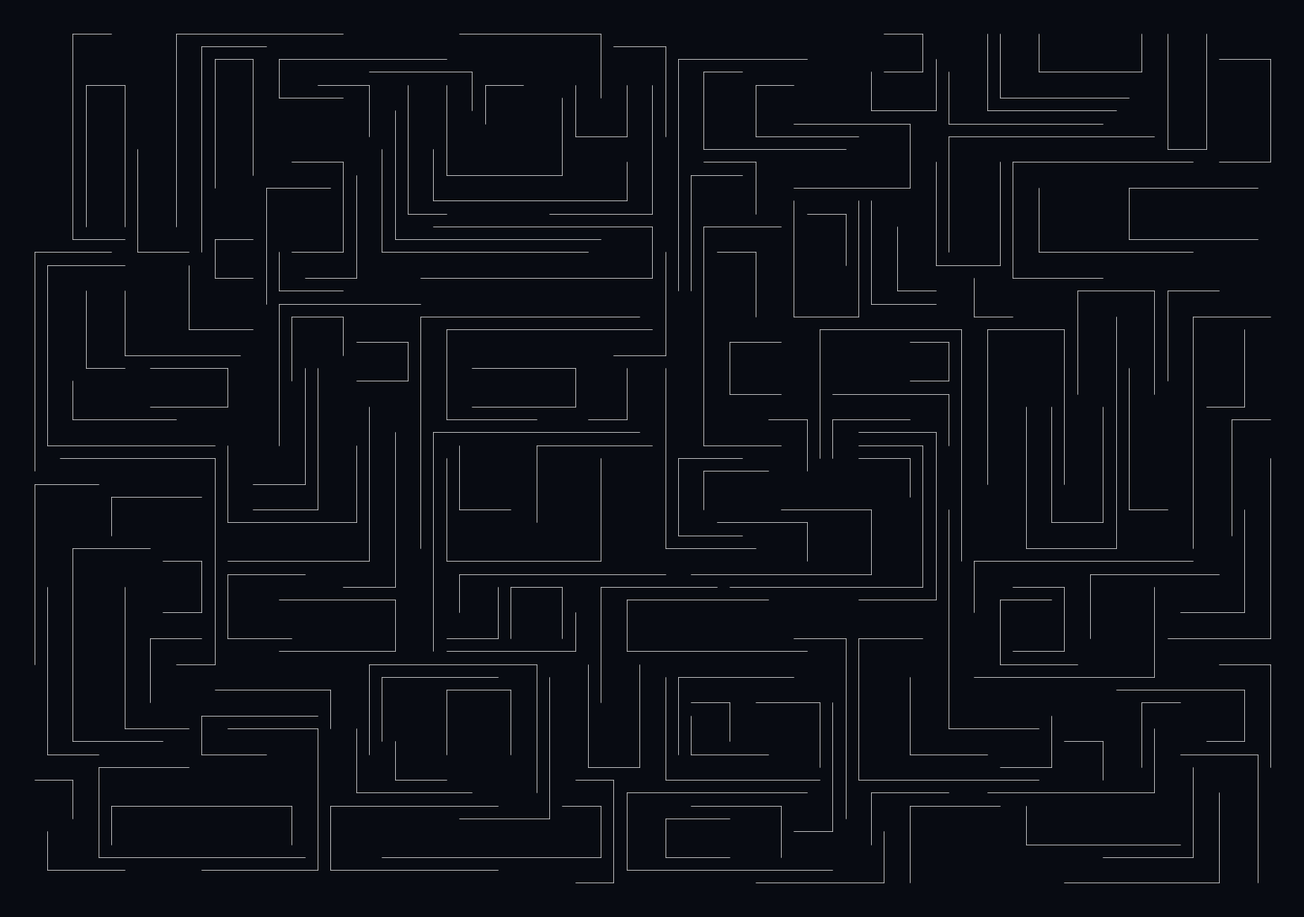

Write Python code to recreate this figure.
import random
import matplotlib.pyplot as plt

# =========================
# CONFIGURATION
# =========================

CANVAS_W = 100
CANVAS_H = 70

SHAPE_COUNT = 220

MIN_SIZE = 3
MAX_SIZE = 18

MAX_ATTEMPTS = 500

BACKGROUND = "#080B12"
LINE_COLOR = "#E8E8E8"
LINE_WIDTH = 0.5


# =========================
# SHAPE GENERATOR
# =========================

def create_shape():
    shape_type = random.choice(["L", "U", "C"])

    w = random.randint(MIN_SIZE, MAX_SIZE)
    h = random.randint(MIN_SIZE, MAX_SIZE)

    if shape_type == "L":

        points = [
            (0, 0),
            (w, 0),
            (w, h)
        ]

    elif shape_type == "U":

        left_height = random.randint(MIN_SIZE, MAX_SIZE)
        right_height = random.randint(MIN_SIZE, MAX_SIZE)

        if random.random() > 0.35:
            right_height = left_height

        points = [
            (0, left_height),
            (0, 0),
            (w, 0),
            (w, right_height)
        ]

    else:  # C shape

        top_width = random.randint(MIN_SIZE, MAX_SIZE)
        bottom_width = random.randint(MIN_SIZE, MAX_SIZE)

        points = [
            (top_width, 0),
            (0, 0),
            (0, h),
            (bottom_width, h)
        ]

    # Random rotation
    rotation = random.choice([0, 90, 180, 270])

    rotated = []

    for x, y in points:

        if rotation == 0:
            nx, ny = x, y

        elif rotation == 90:
            nx, ny = -y, x

        elif rotation == 180:
            nx, ny = -x, -y

        else:
            nx, ny = y, -x

        rotated.append((nx, ny))

    # Normalize coordinates
    min_x = min(x for x, y in rotated)
    min_y = min(y for x, y in rotated)

    rotated = [
        (x - min_x, y - min_y)
        for x, y in rotated
    ]

    return rotated


# =========================
# INTERSECTION CHECK
# =========================

def intersects(a, b, c, d):
    ax, ay = a
    bx, by = b
    cx, cy = c
    dx, dy = d

    # Both horizontal
    if ay == by and cy == dy:

        if ay != cy:
            return False

        return max(min(ax, bx), min(cx, dx)) <= \
            min(max(ax, bx), max(cx, dx))

    # Both vertical
    if ax == bx and cx == dx:

        if ax != cx:
            return False

        return max(min(ay, by), min(cy, dy)) <= \
            min(max(ay, by), max(cy, dy))

    # Horizontal and vertical
    if ay == by:
        return (
                min(ax, bx) <= cx <= max(ax, bx)
                and min(cy, dy) <= ay <= max(cy, dy)
        )

    return (
            min(cx, dx) <= ax <= max(cx, dx)
            and min(ay, by) <= cy <= max(ay, by)
    )


# =========================
# VALIDATION
# =========================

def is_valid(new_segments, existing_segments):
    for a, b in new_segments:

        for c, d in existing_segments:

            if intersects(a, b, c, d):
                return False

    return True


# =========================
# PATTERN GENERATION
# =========================

all_segments = []
accepted_shapes = []

cell_w = CANVAS_W / 5
cell_h = CANVAS_H / 4

for _ in range(SHAPE_COUNT):

    for attempt in range(MAX_ATTEMPTS):

        points = create_shape()

        # Distribute placement across regions
        region_x = random.randint(0, 4)
        region_y = random.randint(0, 3)

        offset_x = int(
            region_x * cell_w + random.uniform(0, cell_w)
        )

        offset_y = int(
            region_y * cell_h + random.uniform(0, cell_h)
        )

        points = [
            (x + offset_x, y + offset_y)
            for x, y in points
        ]

        # Canvas boundary check
        if any(
                x < 2 or y < 2 or
                x > CANVAS_W - 2 or y > CANVAS_H - 2
                for x, y in points
        ):
            continue

        # Create segments
        new_segments = list(
            zip(points[:-1], points[1:])
        )

        # Validate
        if is_valid(new_segments, all_segments):
            all_segments.extend(new_segments)
            accepted_shapes.append(points)

            break

# =========================
# DRAWING
# =========================

fig, ax = plt.subplots(figsize=(16, 11))

fig.patch.set_facecolor(BACKGROUND)
ax.set_facecolor(BACKGROUND)

for shape in accepted_shapes:

    for a, b in zip(shape[:-1], shape[1:]):
        ax.plot(
            [a[0], b[0]],
            [a[1], b[1]],
            color=LINE_COLOR,
            linewidth=LINE_WIDTH,
            solid_capstyle="round"
        )

ax.set_xlim(0, CANVAS_W)
ax.set_ylim(0, CANVAS_H)

ax.set_aspect("equal")
ax.axis("off")

plt.tight_layout()
plt.show()

print("Generated shapes:", len(accepted_shapes))
print("Total line segments:", len(all_segments))
